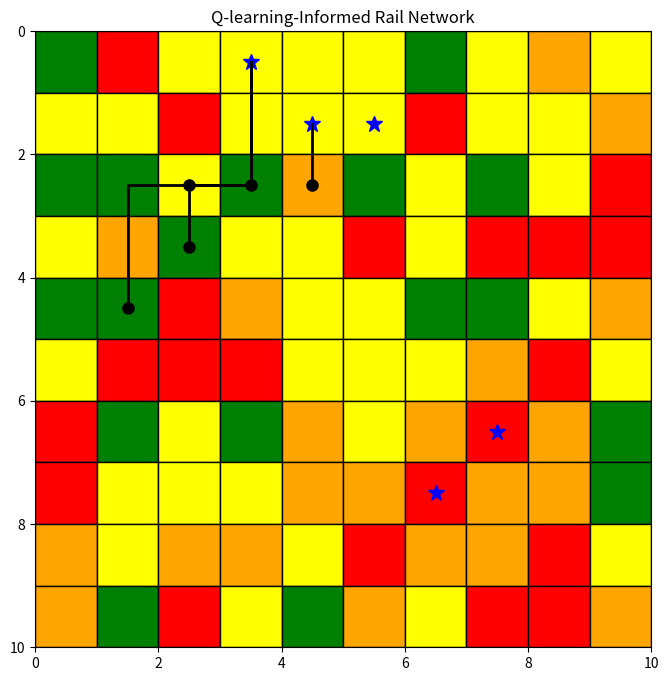

Write the Python code that produced this figure.
import random
import numpy as np
import pandas as pd
import matplotlib.pyplot as plt
import heapq

# --- RailEnv with A* and External Town Control ---
class RailEnv:
    def __init__(self, grid_size=10, num_stations=5):
        self.grid_size = grid_size
        self.num_stations = num_stations
        self.terrain_types = {
            "urban": 10,
            "suburban_commercial": 7,
            "suburban_residential": 5,
            "rural": 2
        }
        self.terrain_list = list(self.terrain_types.keys())
        self.terrain_probs = [0.2, 0.25, 0.35, 0.2]
        self.reset()

    def _generate_grid(self):
        grid = {}
        for x in range(self.grid_size):
            for y in range(self.grid_size):
                terrain = random.choices(self.terrain_list, weights=self.terrain_probs, k=1)[0]
                grid[(x, y)] = {
                    "terrain": terrain,
                    "cost": self.terrain_types[terrain],
                    "station": False,
                    "new_town": False,
                    "connected": False
                }
        return grid

    def _get_neighbors(self, x, y):
        return [(x+dx, y+dy) for dx, dy in [(-1,0),(1,0),(0,-1),(0,1)]
                if 0 <= x+dx < self.grid_size and 0 <= y+dy < self.grid_size]

    def _astar(self, start, goals):
        frontier = [(0, start)]
        came_from = {start: None}
        cost_so_far = {start: 0}
        while frontier:
            _, current = heapq.heappop(frontier)
            if current in goals:
                break
            for neighbor in self._get_neighbors(*current):
                if neighbor not in self.grid:
                    continue
                new_cost = cost_so_far[current] + self.grid[neighbor]["cost"]
                if neighbor not in cost_so_far or new_cost < cost_so_far[neighbor]:
                    cost_so_far[neighbor] = new_cost
                    heapq.heappush(frontier, (new_cost, neighbor))
                    came_from[neighbor] = current
        reachable = [g for g in goals if g in came_from]
        if not reachable:
            return [], float('inf')
        best_goal = min(reachable, key=lambda g: cost_so_far[g])
        path = []
        cur = best_goal
        while cur:
            path.append(cur)
            cur = came_from[cur]
        path.reverse()
        return path, cost_so_far[best_goal]

    def reset(self):
        self.grid = self._generate_grid()
        all_coords = list(self.grid.keys())
        self.stations = random.sample(all_coords, self.num_stations)
        for coord in self.stations:
            self.grid[coord]["station"] = True
            self.grid[coord]["connected"] = True
        self.connected_paths = []
        return self

    def add_new_town_and_build(self, town_coord):
        self.grid[town_coord]["new_town"] = True
        path, cost = self._astar(town_coord, self.stations)
        for cell in path:
            self.grid[cell]["connected"] = True
        self.connected_paths.append(path)

    def render(self):
        fig, ax = plt.subplots(figsize=(8, 8))
        terrain_colors = {
            "urban": "red",
            "suburban_commercial": "orange",
            "suburban_residential": "yellow",
            "rural": "green"
        }
        for (x, y), info in self.grid.items():
            color = terrain_colors[info["terrain"]]
            ax.add_patch(plt.Rectangle((x, y), 1, 1, facecolor=color, edgecolor='black'))
            if info["station"]:
                ax.plot(x + 0.5, y + 0.5, '*', color='blue', markersize=12)
            elif info["new_town"]:
                ax.plot(x + 0.5, y + 0.5, 'o', color='black', markersize=8)
        for path in self.connected_paths:
            xs = [x + 0.5 for x, y in path]
            ys = [y + 0.5 for x, y in path]
            ax.plot(xs, ys, color='black', linewidth=2)
        ax.set_xlim(0, self.grid_size)
        ax.set_ylim(0, self.grid_size)
        ax.set_aspect('equal')
        ax.set_title("Q-learning-Informed Rail Network")
        plt.gca().invert_yaxis()
        plt.show()

# --- Run Q-learning plan and apply it to RailEnv ---

# Towns and positions
towns = {
    'Lexington': {'population': 33000, 'cost': 40000000, 'type': 'suburban_residential', 'pos': (2, 2)},
    'Burlington': {'population': 25000, 'cost': 40000000, 'type': 'suburban_commercial', 'pos': (3, 2)},
    'Waltham': {'population': 60000, 'cost': 50000000, 'type': 'suburban_commercial', 'pos': (4, 2)},
    'Concord': {'population': 18000, 'cost': 40000000, 'type': 'suburban_residential', 'pos': (2, 3)},
    'Lincoln': {'population': 7000, 'cost': 30000000, 'type': 'rural', 'pos': (1, 4)}
}
actions = list(towns.keys())
Q = {}

# Q-learning parameters
alpha = 0.1
gamma = 0.9
epsilon = 0.2
episodes = 500
budget = 10_000_000_000

def get_state(current_budget, built_towns):
    return (round(current_budget, -7), frozenset(built_towns))

def choose_action(state, available_actions):
    if random.random() < epsilon:
        return random.choice(available_actions)
    else:
        q_vals = [Q.get((state, a), 0) for a in available_actions]
        return available_actions[np.argmax(q_vals)]

def get_reward(town):
    pop_reward = towns[town]['population'] * 10
    cost_penalty = towns[town]['cost'] * 0.001
    return pop_reward - cost_penalty

# Q-learning training
for episode in range(episodes):
    current_budget = budget
    built = set()
    state = get_state(current_budget, built)
    for step in range(10):
        available = [t for t in actions if t not in built and towns[t]['cost'] <= current_budget]
        if not available:
            break
        action = choose_action(state, available)
        reward = get_reward(action)
        cost = towns[action]['cost']
        new_budget = current_budget - cost
        new_built = built | {action}
        new_state = get_state(new_budget, new_built)
        old_q = Q.get((state, action), 0)
        future_q = max([Q.get((new_state, a), 0) for a in actions if a not in new_built], default=0)
        Q[(state, action)] = old_q + alpha * (reward + gamma * future_q - old_q)
        state = new_state
        current_budget = new_budget
        built = new_built

# Final greedy plan
final_budget = budget
built_final = set()
state = get_state(final_budget, built_final)
final_plan = []

while True:
    available = [t for t in actions if t not in built_final and towns[t]['cost'] <= final_budget]
    if not available:
        break
    q_vals = [(t, Q.get((state, t), 0)) for t in available]
    if not q_vals:
        break
    action, _ = max(q_vals, key=lambda x: x[1])
    final_plan.append(action)
    built_final.add(action)
    final_budget -= towns[action]['cost']
    state = get_state(final_budget, built_final)

# Apply final plan to the grid and visualize
env = RailEnv(grid_size=10, num_stations=5)
env.reset()

for town_name in final_plan:
    coord = towns[town_name]["pos"]
    env.add_new_town_and_build(coord)

env.render()
